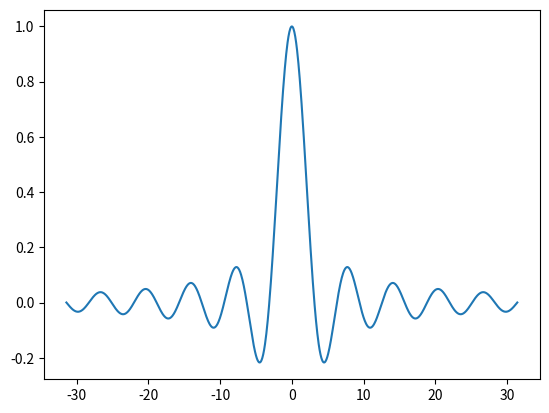
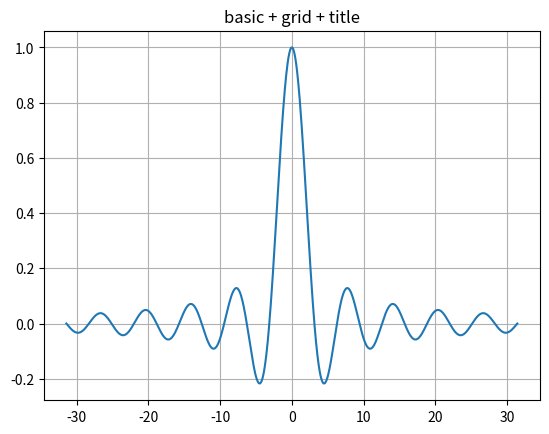
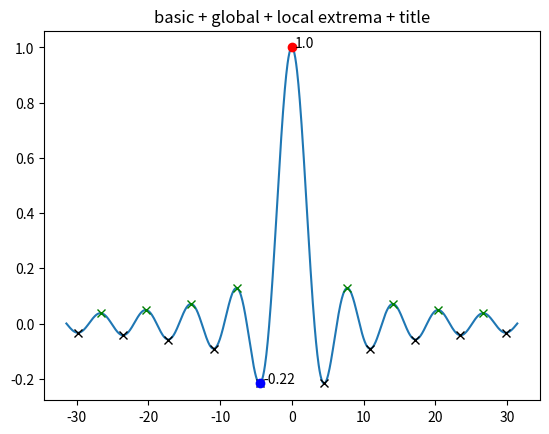
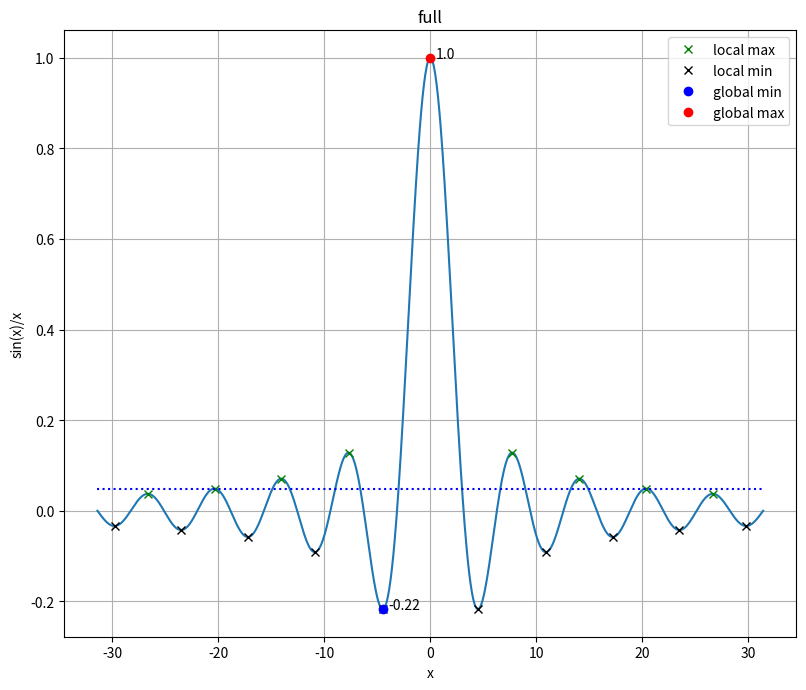
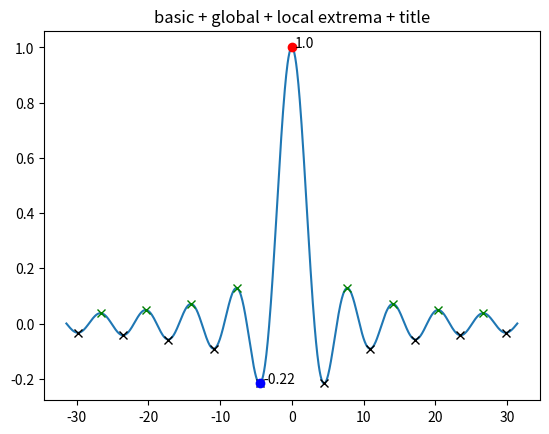
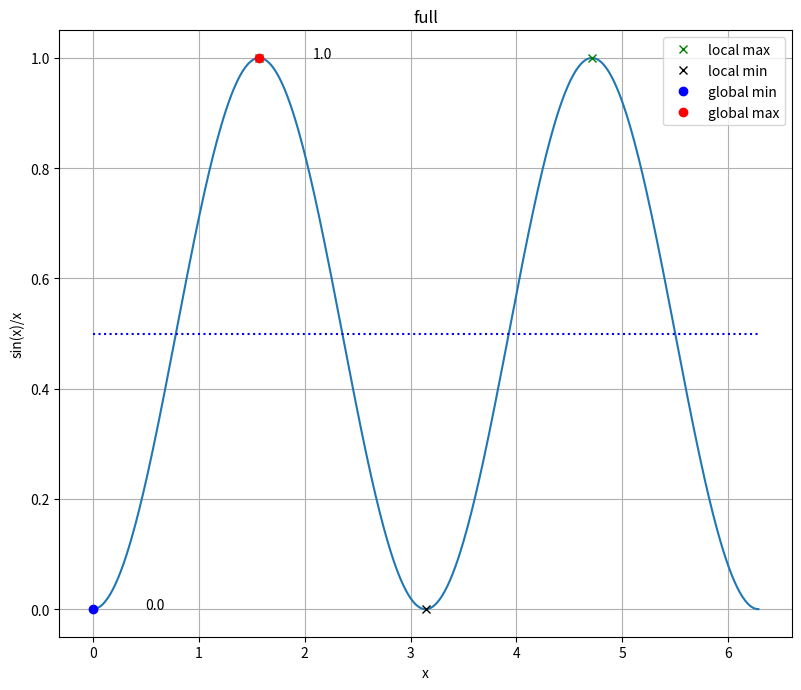
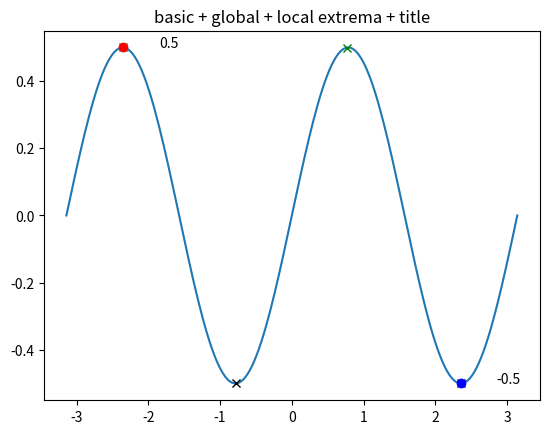

Reproduce these figures in Python, in order.
from abc import ABC, abstractmethod
import matplotlib.pyplot as plt
import numpy as np

class Plot(ABC):
    @abstractmethod
    def plot(self, x, y):
        #define the function plot and pass, the others functions will implement it 
        pass

class PlotDecorator(Plot):
    #Herency of class Plot
    def __init__(self, a_plot):
        self._next_plot = a_plot

    def plot(self, x, y):
        self._next_plot.plot(x, y)

class PlotBasic(Plot):
    def plot(self, x, y):
        plt.figure()
        plt.plot(x, y)

class PlotTitle(PlotDecorator):
    #function for the title of the graphic
    def __init__(self, title, a_plot):
        self.title = title
        super(PlotTitle, self).__init__(a_plot)
    def plot(self, x, y):
        super().plot(x, y) # make plot() of next plot first
        # or self._next_plot.plot(x,y)
        plt.title(self.title)

class PlotGrid(PlotDecorator):
    def plot(self, x, y):
        super().plot(x, y)
        plt.grid(True)

class PlotLegend(PlotDecorator):
    #the function that adds the legend
    def plot(self, x, y):
        super().plot(x, y)
        plt.legend()

class PlotLabels(PlotDecorator):
    #Add the labels to the graphic, to the x and the y 
    def __init__(self, label_x, label_y, a_plot):
        self.label_x = label_x
        self.label_y = label_y
        super().__init__(a_plot)

    def plot(self, x, y):
        super().plot(x, y)
        plt.xlabel(self.label_x)
        plt.ylabel(self.label_y)

class PlotSize(PlotDecorator):
    #function for define the size of the graphic, the width and the height using cm
    def __init__(self, width_cm, height_cm, a_plot):
        self.width = width_cm / 2.54
        self.height = height_cm / 2.54
        super().__init__(a_plot)

    def plot(self, x, y):
        super().plot(x, y)
        plt.gcf().set_size_inches(self.width, self.height)

class PlotMean(PlotDecorator):
    def plot(self, x, y):
        super().plot(x, y)
        plt.plot([x[0], x[-1]], [y.mean(), y.mean()], 'b:')

class PlotGlobalExtrema(PlotDecorator):
    def plot(self, x, y):
        super().plot(x, y)
        plt.plot(x[np.argmin(y)], y.min(), 'bo', label='global min')
        plt.plot(x[np.argmax(y)], y.max(), 'ro', label='global max')
        plt.text(x[np.argmin(y)] + 0.5, y.min(), str(round(y.min(), 2)))
        plt.text(x[np.argmax(y)] + 0.5, y.max(), str(round(y.max(), 2)))

class PlotLocalExtrema(PlotDecorator):
    def plot(self, x, y):
        super().plot(x, y)
        idx_maxima = np.where(np.logical_and(y[1:-1]-y[:-2] > 0, y[1:-1]-y[2:] > 0))[0] + 1
        idx_minima = np.where(np.logical_and(y[1:-1]-y[:-2] < 0, y[1:-1]-y[2:] < 0))[0] + 1
        plt.plot(x[idx_maxima], y[idx_maxima], 'gx', label='local max')
        plt.plot(x[idx_minima], y[idx_minima], 'kx', label='local min')


#Execution test
if __name__ == '__main__':
    x = np.linspace(-10*np.pi, 10*np.pi, 1000)
    y = np.sin(x)/x

    p_basic = PlotBasic()
    p_grid = PlotGrid(PlotTitle('basic + grid + title', PlotBasic()))
    p_extrema = PlotTitle('basic + global + local extrema + title',
                PlotGlobalExtrema(
                    PlotLocalExtrema(
                    PlotBasic())))
    p_full = PlotSize(24, 20,
            PlotTitle('full',
                PlotLabels('x', 'sin(x)/x',
                PlotLegend(
                    PlotGrid(
                    PlotMean(
                        PlotGlobalExtrema(
                        PlotLocalExtrema(
                            PlotBasic()))))))))

    for p in [p_basic, p_grid, p_extrema, p_full]:
        p.plot(x, y)
        plt.show()

    #declaration of variables for the graphics
    x1 = np.linspace(-10*np.pi, 10*np.pi, 1000)
    y1 = np.sin(x1)/x1
    x2 = np.linspace(0, 2*np.pi, 500)
    y2 = np.sin(x2)**2
    x3 = np.linspace(-np.pi, np.pi, 200)
    y3 = np.cos(x3) * np.sin(x3)

    #There are some enviroments that dont need the plt.show() but we put it just in case
    p_extrema.plot(x1,y1)
    plt.show()
    p_full.plot(x2,y2)
    plt.show()
    p_extrema.plot(x3,y3)
    plt.show()
